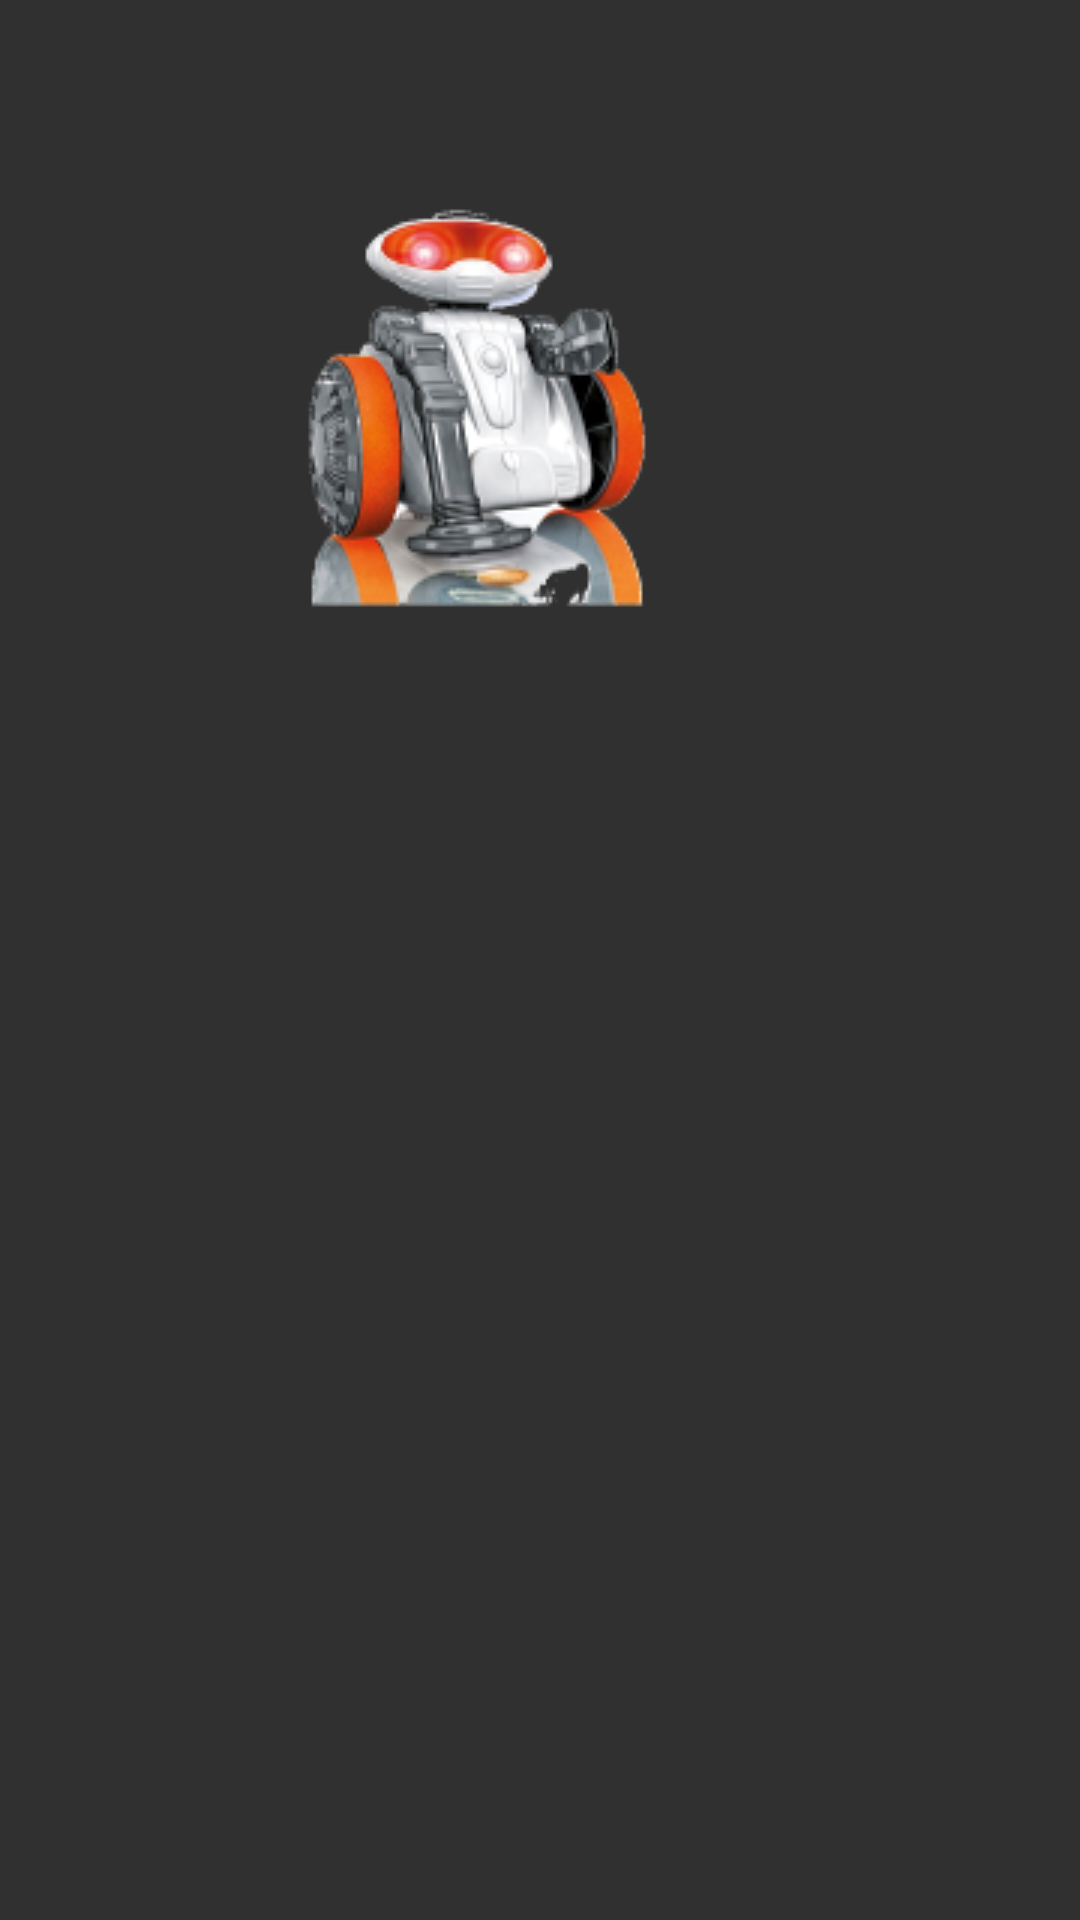

Here is an Android app screen rendered from its layout file. Give the layout XML and the strings, colors and styles it references.
<!-- AndroidManifest.xml: application theme Theme.AppCompat -->
<!-- res/layout/starting_fragment.xml -->
<?xml version="1.0" encoding="utf-8"?>
<RelativeLayout xmlns:android="http://schemas.android.com/apk/res/android"
    android:orientation="vertical" android:layout_width="match_parent"
    android:layout_height="match_parent">
    <ImageView
        android:id="@+id/imageView1"
        android:layout_width="wrap_content"
        android:layout_height="wrap_content"
        android:src="@drawable/robot"
        android:layout_centerHorizontal="true"
        android:padding="15dp"
        android:layout_marginTop="50dp"
        android:layout_alignParentTop="true" />
</RelativeLayout>
<!-- resources referenced by this layout -->
<resources>
  <!-- drawable robot: png bitmap (drawable, 31287 bytes) -->
</resources>
